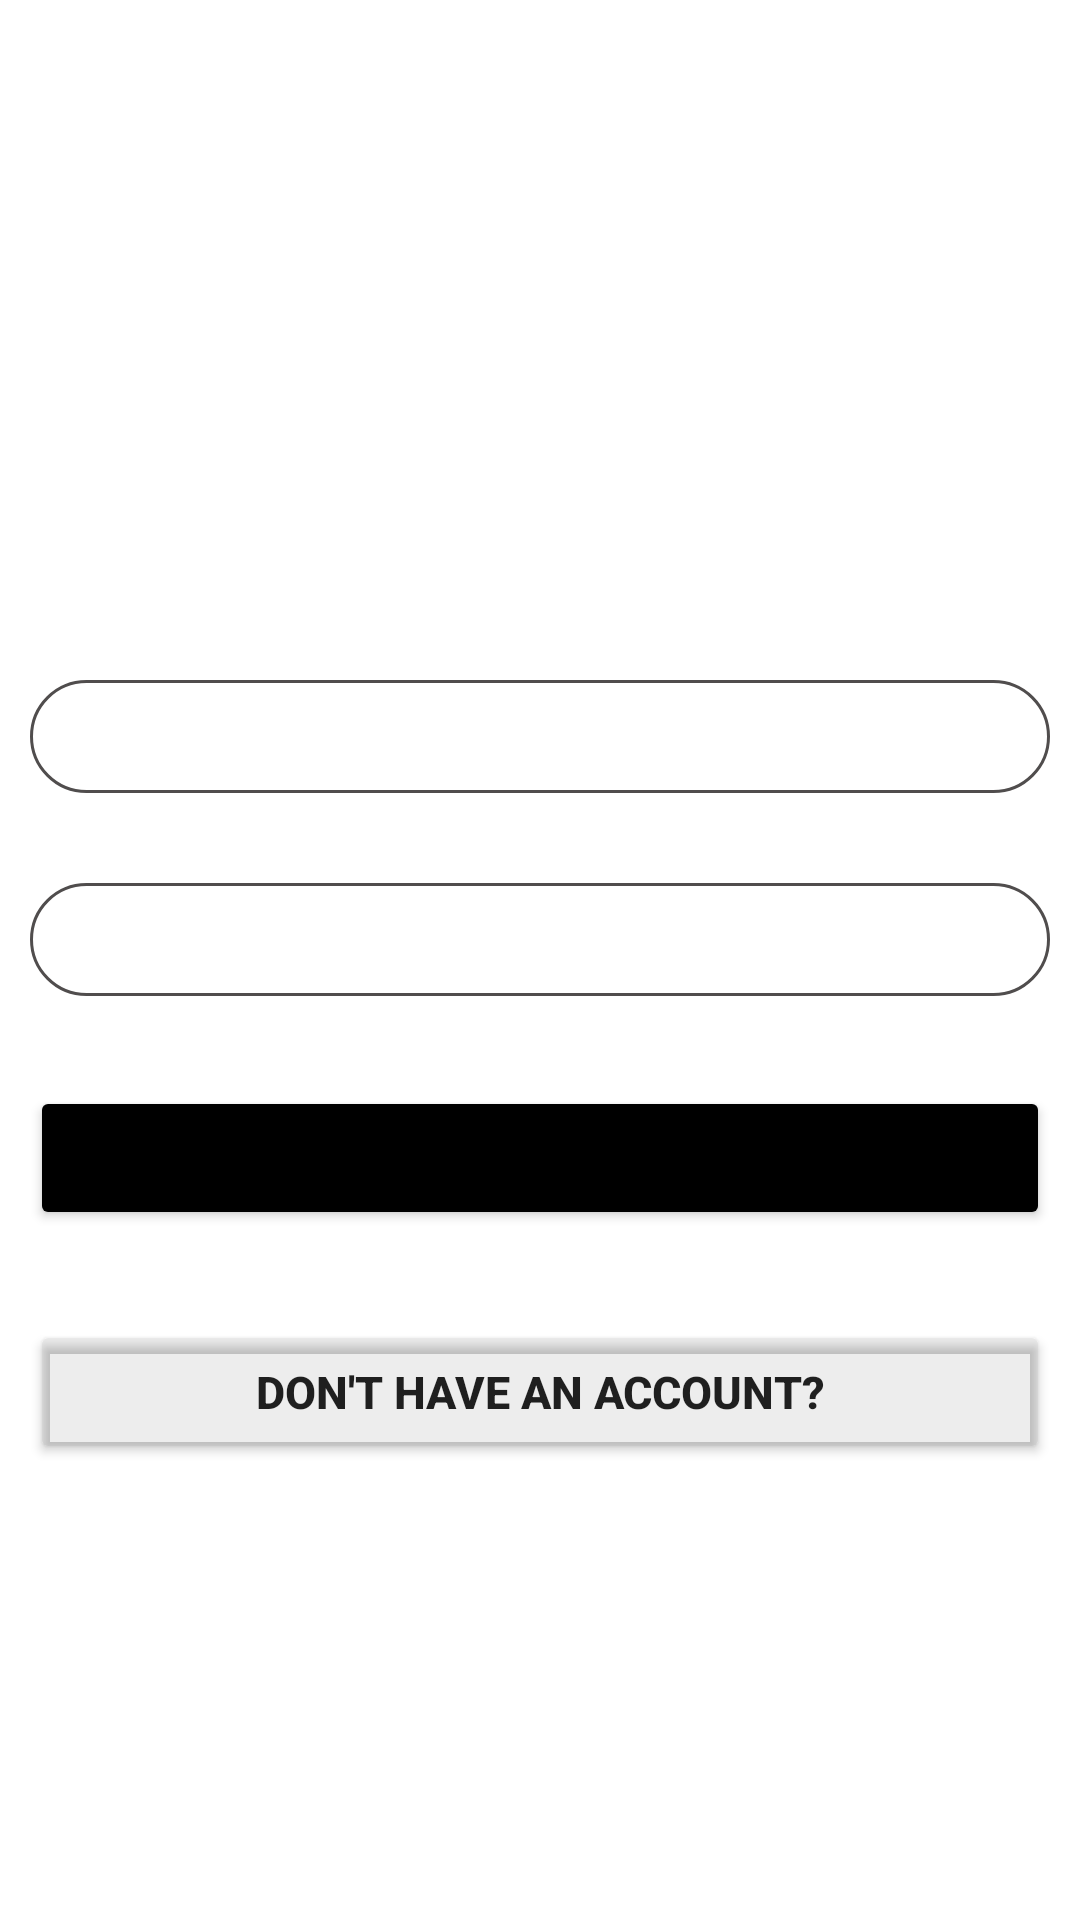

Reconstruct the res/layout file that produces this screen, plus the resources it refers to.
<!-- AndroidManifest.xml: application theme Theme.PimpMyMeal -->
<!-- res/layout/activity_login_sign_in.xml -->
<?xml version="1.0" encoding="utf-8"?>
<LinearLayout xmlns:android="http://schemas.android.com/apk/res/android"
    xmlns:app="http://schemas.android.com/apk/res-auto"
    xmlns:tools="http://schemas.android.com/tools"
    android:layout_width="match_parent"
    android:layout_height="match_parent"
    tools:context=".LoginActivitySignIn"
    android:padding="10dp"
    android:orientation="vertical"
    android:background="@color/backgroundWhite">

    <TextView
        android:layout_width="match_parent"
        android:layout_height="wrap_content"
        android:gravity="center_horizontal"
        android:text="Sign In"
        android:textColor="@color/white"
        android:textSize="50dp"
        android:textStyle="bold"
        android:layout_marginTop="100dp"
        android:paddingBottom="50dp"/>

    <EditText
        android:layout_width="match_parent"
        android:layout_height="wrap_content"
        android:id="@+id/UsernameEditTextSignIn"
        android:hint="Username..."
        android:textStyle="italic"
        android:background="@drawable/login_edit_texts"
        android:paddingLeft="10dp"
        android:textSize="25dp"
        android:paddingTop="2dp"
        android:paddingBottom="2dp"
        android:textColor="@color/white"
        android:textColorHint="#8DFFFFFF"
        android:layout_marginBottom="30dp"/>

    <EditText
        android:layout_width="match_parent"
        android:layout_height="wrap_content"
        android:id="@+id/PasswordEditTextSignIn"
        android:hint="Password..."
        android:textStyle="italic"
        android:background="@drawable/login_edit_texts"
        android:paddingLeft="10dp"
        android:textSize="25dp"
        android:paddingTop="2dp"
        android:paddingBottom="2dp"
        android:textColor="@color/white"
        android:textColorHint="#8DFFFFFF"
        android:layout_marginBottom="30dp"/>

    <Button
        android:id="@+id/login_button"
        android:layout_width="match_parent"
        android:layout_height="wrap_content"
        android:layout_marginBottom="30dp"
        android:backgroundTint="@color/black"
        android:onClick="LogInClicked"
        android:paddingTop="5dp"
        android:paddingBottom="5dp"
        android:text="Login"
        android:textSize="25dp" />

    <Button
        android:id="@+id/signup_button_back"
        android:layout_width="match_parent"
        android:layout_height="wrap_content"
        android:layout_marginBottom="30dp"
        android:backgroundTint="#12000000"
        android:onClick="SignUpBackClicked"
        android:paddingTop="5dp"
        android:paddingBottom="5dp"
        android:text="Don't have an account?"
        android:textSize="15dp"
        android:textStyle="bold" />

</LinearLayout>
<!-- resources referenced by this layout -->
<resources>
  <color name="black">#FF000000</color>
  <color name="white">#FFFFFFFF</color>
  <!-- drawable login_edit_texts (drawable) -->
  <?xml version="1.0" encoding="utf-8"?>
  <shape xmlns:android="http://schemas.android.com/apk/res/android">
      <solid android:color="@color/background_buttons_login"/>
      <stroke android:width="1dp"
          android:color="#504D4D" />
      <corners android:radius="50dp"/>
  </shape>
  <style name="Theme.PimpMyMeal" parent="Theme.MaterialComponents.DayNight.NoActionBar">
          
          <item name="colorPrimary">@color/carmina</item>
          <item name="colorPrimaryVariant">@color/purple_700</item>
          <item name="colorOnPrimary">@color/white</item>
          
          <item name="colorSecondary">@color/green_theme</item>
          <item name="colorSecondaryVariant">@color/mystard_theme</item>
          <item name="colorOnSecondary">@color/black</item>
          
          <item name="android:statusBarColor" tools:targetApi="l">?attr/colorPrimaryVariant</item>
          
      </style>
  <color name="carmina">#B6174B</color>
  <color name="purple_700">#FF3700B3</color>
  <color name="green_theme">#84A07C</color>
  <color name="mystard_theme">#FFDC5E</color>
</resources>
